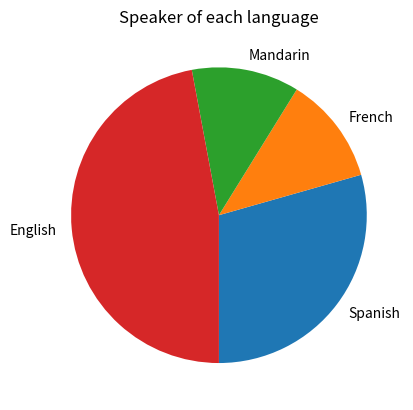

This chart was generated by the following Python code:
import pandas as pd
from matplotlib import pyplot as plt

# Data
languages = {
    'lang':['Spanish','French','Mandarin','English'],
    'speaker':[5,2,2,8],
    'difficulty':[ 6, 8, 0, 2]
    }
df = pd.DataFrame(languages)
colors=['blue','yellow','green','red']
df_sorted = df.sort_values(by='speaker',ascending=False)
plt.bar(df_sorted['lang'],df_sorted['speaker'],color=colors,width=0.6)

#often need to rotate labels on x axis for readability
plt.xticks(rotation=45)
plt.xlabel('language')
plt.ylabel('Count of Speaker')
plt.title('Speakers for each languge')
plt.savefig('barchart.png', bbox_inches='tight')
plt.close()

# Pie charts - to show parts of a whole/breakdown of a total
plt.pie(df['speaker'],labels=df['lang'].tolist(),startangle=270)
plt.title('Speaker of each language')
plt.savefig('piecharts.png',bbox_inches='tight')

